Dataset: images (GitHub, zcomert/otitis-media). Classes: chronic otitis media, earwax plug, myringosclerosis, normal.

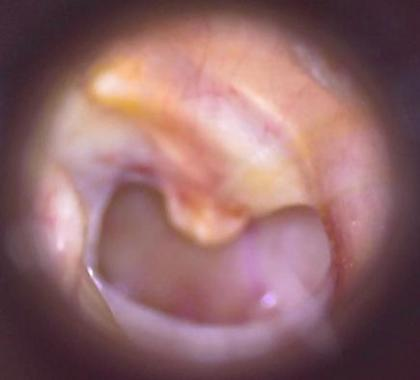
Label: chronic otitis media

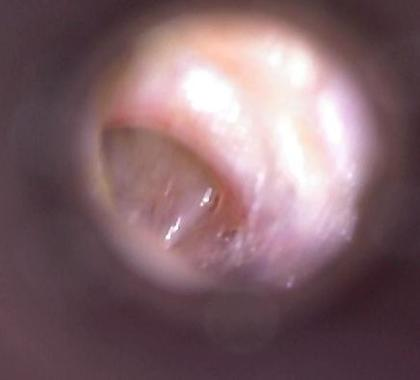
Label: chronic otitis media

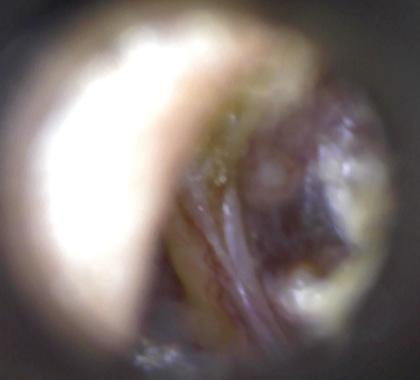
Label: chronic otitis media

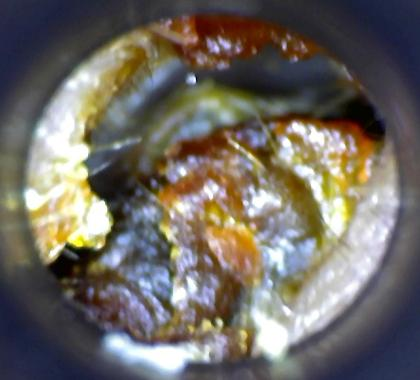
Label: earwax plug

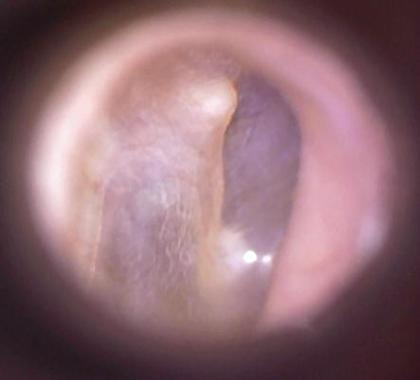
Label: normal

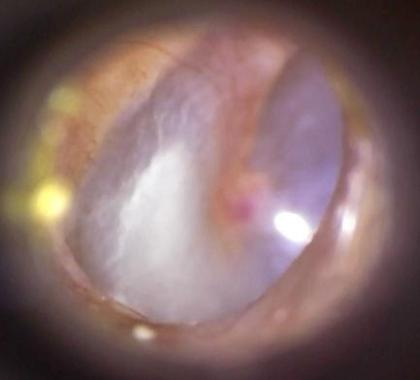
Label: myringosclerosis
